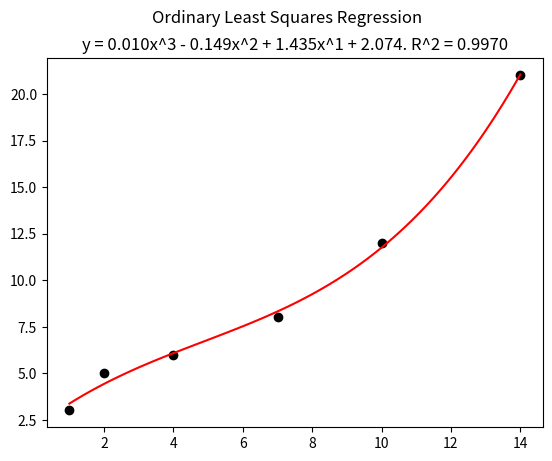

Here is the Python script that generated this plot:
import numpy as np
import matplotlib.pyplot as plt

# Ordinary Least Squares: A method for finding the best-fit curve, in this case a polynomial, to a set of (x, y) pairs.
# If the data can be described as y = X * w where y is the output data, X is the data matrix, and w is the weight vector, then w = (X.T * X)^-1 * X.T * y

def predict(x, weights):
    val = 0
    n = 0
    for w in weights:
        val += w * x ** n
        n += 1
    return val

def OLS(data_matrix, ys):
    meany = sum(ys) / len(ys)
    SStot = sum([(y - meany) ** 2 for y in ys])
    weights = np.dot(np.dot(np.linalg.inv(np.dot(data_matrix.T, data_matrix)), data_matrix.T), ys)
    SSres = sum([(ys[i] - predict(data_matrix[i][1], weights)) ** 2 for i in range(len(ys))])
    r2 = 1 - SSres/SStot
    return weights, r2

xs = [1, 2, 4, 7, 10, 14]
ys = np.asarray([3, 5, 6, 8, 12, 21])
degree = 3
data_matrix = np.array([[x ** n for n in range(degree + 1)] for x in xs])
weights, r2 = OLS(data_matrix, ys)
plt.scatter(xs, ys, c = "black")
model_xs = np.linspace(min(xs), max(xs), 100)
model_ys = [predict(x, weights) for x in model_xs]
plt.plot(model_xs, model_ys, "r-")
equation = "y = "
n = len(weights) - 1
for w in weights[::-1]:
    if n == len(weights) - 1: equation += "%.3fx^%d" % (w, n)
    else:
        if n == 0:
            if w >= 0: equation += " + %.3f" % w
            else: equation += " - %.3f" % abs(w)
        else:
            if w >= 0: equation += " + %.3fx^%d" % (w, n)
            else: equation += " - %.3fx^%d" % (abs(w), n)
    n -= 1
plt.suptitle("Ordinary Least Squares Regression")
plt.title(equation + ". R^2 = %.4f" % r2)
plt.show()
